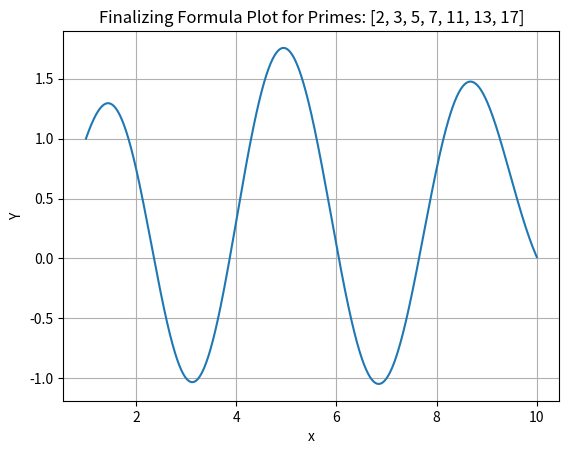

Here is the Python script that generated this plot:
import numpy as np
import matplotlib.pyplot as plt

# Function to calculate the sinusoidal product for a given prime
def prime_sin_product(x, prime):
    product = 1
    for shift in range(prime - 1):
        product *= np.sin(np.pi * (x - shift) / prime)
    return product

# Function to calculate the finalizing formula for a given range of x and primes
def finalizing_formula(x_values, primes):
    total_sum = np.zeros_like(x_values, dtype=float)
    
    for prime in primes:
        # Summing the products of the sinusoidal functions (no absolute values)
        total_sum += prime_sin_product(x_values, prime)
    
    return total_sum

# Function to plot the result of the finalizing formula in increments of 0.01
def plot_finalizing_formula(max_x, primes):
    x_values = np.arange(1, max_x + 0.01, 0.01)  # Range of x values with increments of 0.01
    y_values = finalizing_formula(x_values, primes)  # Calculate Y values
    
    # Plot the results
    plt.plot(x_values, y_values, label="Y (finalizing formula)")
    plt.title(f"Finalizing Formula Plot for Primes: {primes}")
    plt.xlabel("x")
    plt.ylabel("Y")
    plt.grid(True)
    plt.show()

# Parameters
max_x = 10  # Define the maximum value for x
primes = [2, 3, 5, 7, 11, 13, 17]  # List of prime numbers

# Plot the result for the given range of x and primes
plot_finalizing_formula(max_x, primes)
